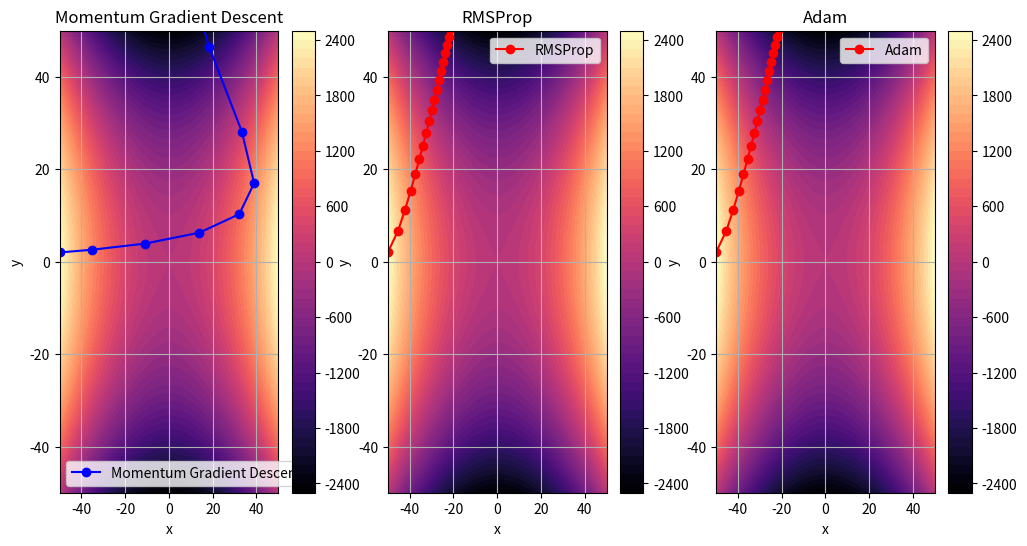

The matplotlib source for this figure:
import numpy as np
import matplotlib.pyplot as plt
import time
def function(x,y):
    fun = x**2-y**2
    return fun

def Gradfunction(x,y):
    return np.array([2*x, -2*y])

class AdancedOptimizer:
    def __init__(self,start,learning_rate,decay_rate,small_number,iteration):
        """
        start:起始点
        learning_rate:学习率
        decay_rate[]=[decay_rate_MGD,decay_rate_RMSProp,decay_rate_1,decay_rate_2]
        decay_rate_1:一阶矩估计的衰减率 
        decay_rate_2:二阶矩估计的衰减率
        decay_rate_RMSProp:RMSProp衰减率
        decay_rate_MGD:MGD衰减率
        learning_rate[]=[learning_rate_MGD,learning_rate_RMSProp,learning_rate_Adam]
        learning_rate_Adam:Adam学习率
        learning_rate_RMSProp:RMSProp学习率
        learning_rate_MGD:MGD学习率
        small_number:防止除零的小常数
        iteration:迭代次数
        """
        self.start = start
        self.learning_rate = learning_rate
        self.decay_rate = decay_rate
        self.small_number= small_number
        self.iteration = iteration

    def Adam(self):
        m_x = 0
        m_y = 0 #初始化一阶矩向量
        v_x = 0
        v_y = 0 #初始化二阶矩向量
        g_x = 0
        g_y = 0  #初始化梯度
        path = [self.start]
        x, y = self.start
        for i in range(1,self.iteration+1):
            g_t = Gradfunction(x,y)
            #更新一阶矩估计
            m_x= self.decay_rate[2]*m_x + (1-self.decay_rate[2])*g_t[0]
            m_y= self.decay_rate[2]*m_y + (1-self.decay_rate[2])*g_t[1]
            #更新二阶矩估计
            v_x= self.decay_rate[3]*v_x + (1-self.decay_rate[3])*(g_t[0])**2
            v_y= self.decay_rate[3]*v_y + (1-self.decay_rate[3])*(g_t[1])**2
            #偏差矫正
            m_x_hat = m_x/(1-(self.decay_rate[2])**i)
            m_y_hat = m_y/(1-(self.decay_rate[2])**i)
            v_x_hat = v_x/(1-(self.decay_rate[3])**i)
            v_y_hat = v_y/(1-(self.decay_rate[3])**i)
            #更新参数
            x = x - self.learning_rate[2]*(m_x_hat/(np.sqrt(v_x_hat+self.small_number)))
            y = y - self.learning_rate[2]*(m_y_hat/(np.sqrt(v_y_hat+self.small_number)))         
        path.append((x, y))
        return np.array(path)
    
    def RMSProp(self):
        path = [self.start]
        x, y = self.start
        g_x = 0
        g_y = 0
        for i in range(self.iteration):
            grad_fun = Gradfunction(x,y)
            g_x = self.decay_rate[1]*g_x + (1-self.decay_rate[1])*(grad_fun[0])**2
            g_y = self.decay_rate[1] *g_y + (1-self.decay_rate[1])*(grad_fun[1])**2
            x = x - self.learning_rate[1]*grad_fun[0]/(np.sqrt(g_x + self.small_number))
            y = y - self.learning_rate[1]*grad_fun[1]/(np.sqrt(g_y + self.small_number))
            path.append((x, y))
        return np.array(path)
    
    def momentum_gradient_descent(self):
        path = [self.start]
        x, y = self.start
        v_x, v_y = 0, 0
        for _ in range(self.iteration):
            grad = Gradfunction(x,y)
            v_x = self.decay_rate[0] * v_x + grad[0]
            v_y = self.decay_rate[0] * v_y + grad[1]
            x -= self.learning_rate[0] * v_x
            y -= self.learning_rate[0] * v_y
            path.append((x, y))
        return np.array(path)
    
start_point = (-50, 2)
learning_rate = [0.15,0.15,0.15]
#learning_rate_MGD,learning_rate_RMSProp,learning_rate_Adam
decay_rate= [0.9,0.999,0.9,0.999]
#decay_rate_MGD,decay_rate_RMSProp,decay_rate_1,decay_rate_2
small_number = 1e-9
iterations = 35
#建立类
MyOptimizer = AdancedOptimizer(start_point,learning_rate,decay_rate,small_number,iterations)

# 测量RMSProp的时间
start_time_RMSP= time.time()
RMSProp_path = MyOptimizer.RMSProp()
RMSProp_time = time.time() - start_time_RMSP

# 测量动量梯度下降法的时间
start_time_MGD= time.time()
momentum_path = MyOptimizer.momentum_gradient_descent()
momentum_time = time.time() - start_time_MGD

# 测量Adam的时间
start_time_Adam = time.time()
Adam_path = MyOptimizer.Adam()
Adam_time = time.time() - start_time_Adam

# 打印运行时间
print(f"RMSProp Time: {RMSProp_time:.6f} seconds")
print(f"Momentum Gradient Descent Time: {momentum_time:.6f} seconds")
print(f"Adam Time: {Adam_time:.6f} seconds")

# 绘制等高线
range = 50 #范围
pointnum = 1000 #精度
x = np.linspace(-range, range, pointnum)
y = np.linspace(-range, range, pointnum)
X, Y = np.meshgrid(x, y)
Z = function(X, Y)

plt.figure(figsize=(12, 6))
plt.subplot(1, 3, 3)
contour = plt.contourf(X, Y, Z, levels=50, cmap='magma')
plt.colorbar(contour)
plt.plot(RMSProp_path[:, 0], RMSProp_path[:, 1], 'o-', label='Adam', color='red')
plt.legend()
plt.title('Adam')
plt.xlabel('x')
plt.ylabel('y')
plt.xlim([-range, range])
plt.ylim([-range, range])
plt.grid(True)

plt.subplot(1, 3, 2)
contour = plt.contourf(X, Y, Z, levels=50, cmap='magma')
plt.colorbar(contour)
plt.plot(RMSProp_path[:, 0], RMSProp_path[:, 1], 'o-', label='RMSProp', color='red')
plt.legend()
plt.title('RMSProp')
plt.xlabel('x')
plt.ylabel('y')
plt.xlim([-range, range])
plt.ylim([-range, range])
plt.grid(True)

plt.subplot(1, 3, 1)
contour = plt.contourf(X, Y, Z, levels=50, linewidths=2,cmap='magma')
plt.colorbar(contour)
plt.plot(momentum_path[:, 0], momentum_path[:, 1], 'o-', label='Momentum Gradient Descent', color='blue')
plt.legend()
plt.title('Momentum Gradient Descent')
plt.xlabel('x')
plt.ylabel('y')
plt.xlim([-range, range])
plt.ylim([-range, range])
plt.grid(True)

plt.show()